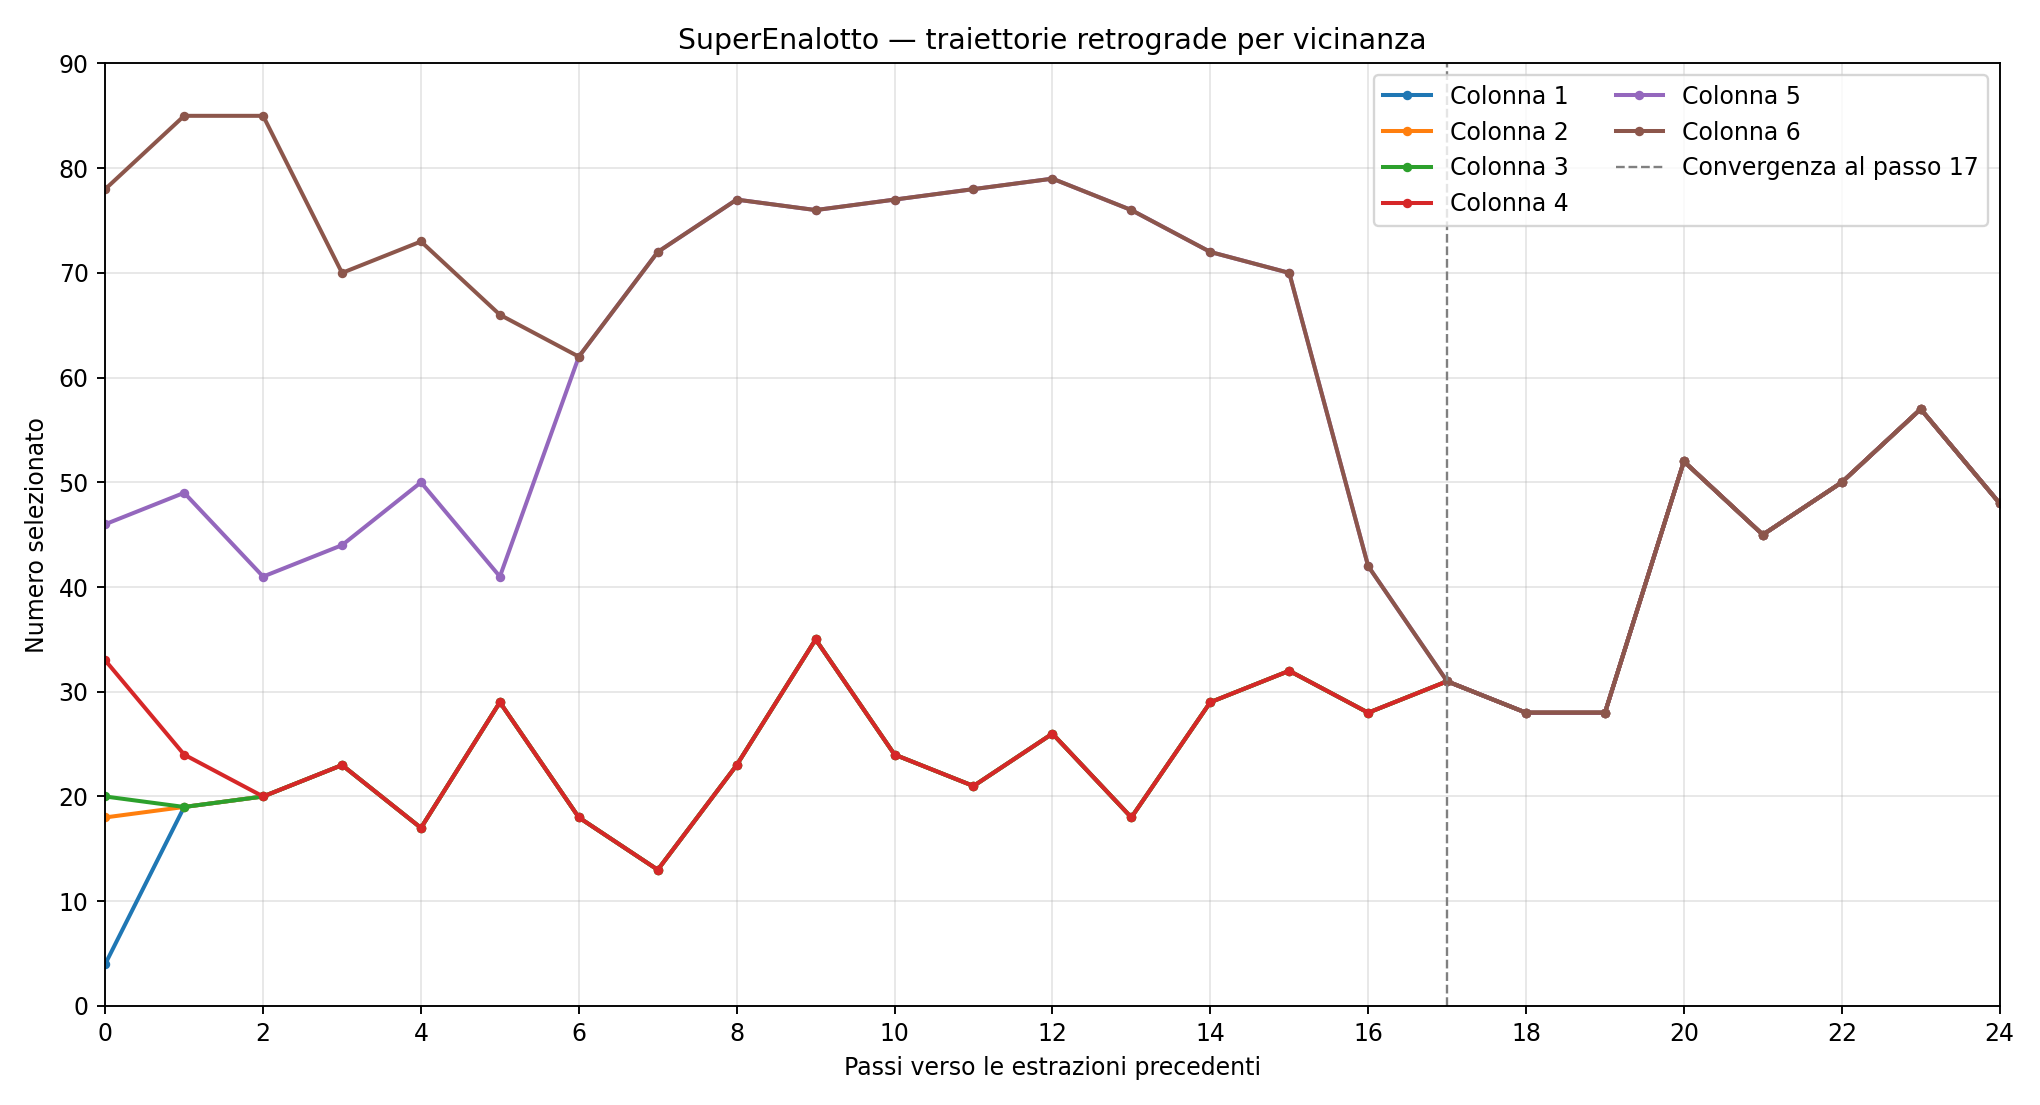

The data file committed next to this chart (first rows):
passo, data, concorso, s1, s2, s3, s4, s5, s6, valori_distinti, estrazione_reale
0, 2026-10-31, 175, 4, 18, 20, 33, 46, 78, 6, 4 18 20 33 46 78
1, 2026-10-30, 174, 19, 19, 19, 24, 49, 85, 4, 19 24 49 62 64 85
2, 2026-10-29, 173, 20, 20, 20, 20, 41, 85, 3, 13 20 41 60 77 85
3, 2026-10-27, 172, 23, 23, 23, 23, 44, 70, 3, 23 34 44 48 64 70
4, 2026-10-24, 171, 17, 17, 17, 17, 50, 73, 3, 11 17 32 50 73 80
5, 2026-10-23, 170, 29, 29, 29, 29, 41, 66, 3, 29 34 41 66 81 83
6, 2026-10-22, 169, 18, 18, 18, 18, 62, 62, 2, 3 13 14 18 62 82
7, 2026-10-20, 168, 13, 13, 13, 13, 72, 72, 2, 13 25 37 45 50 72
8, 2026-10-17, 167, 23, 23, 23, 23, 77, 77, 2, 23 25 37 55 77 86
9, 2026-10-16, 166, 35, 35, 35, 35, 76, 76, 2, 35 41 44 54 55 76
10, 2026-10-15, 165, 24, 24, 24, 24, 77, 77, 2, 16 24 46 49 77 80
11, 2026-10-13, 164, 21, 21, 21, 21, 78, 78, 2, 4 21 30 33 38 78
12, 2026-10-10, 163, 26, 26, 26, 26, 79, 79, 2, 26 41 53 61 69 79
13, 2026-10-09, 162, 18, 18, 18, 18, 76, 76, 2, 18 35 44 56 76 82
14, 2026-10-08, 161, 29, 29, 29, 29, 72, 72, 2, 29 52 57 60 65 72
15, 2026-10-06, 160, 32, 32, 32, 32, 70, 70, 2, 22 32 34 70 74 77
16, 2026-10-03, 159, 28, 28, 28, 28, 42, 42, 2, 5 12 18 25 28 42
17, 2026-10-02, 158, 31, 31, 31, 31, 31, 31, 1, 2 31 55 56 73 84
18, 2026-10-01, 157, 28, 28, 28, 28, 28, 28, 1, 5 12 28 41 56 66
19, 2026-09-29, 156, 28, 28, 28, 28, 28, 28, 1, 16 26 28 30 43 72
20, 2026-09-26, 155, 52, 52, 52, 52, 52, 52, 1, 52 54 55 64 68 78
21, 2026-09-25, 154, 45, 45, 45, 45, 45, 45, 1, 10 18 26 33 39 45
22, 2026-09-24, 153, 50, 50, 50, 50, 50, 50, 1, 1 28 31 50 63 85
23, 2026-09-22, 152, 57, 57, 57, 57, 57, 57, 1, 12 42 57 65 76 77
24, 2026-09-19, 151, 48, 48, 48, 48, 48, 48, 1, 20 42 45 48 68 85
25, 2026-09-18, 150, 43, 43, 43, 43, 43, 43, 1, 29 37 41 43 74 86
26, 2026-09-17, 149, 46, 46, 46, 46, 46, 46, 1, 6 7 16 35 46 54
27, 2026-09-15, 148, 47, 47, 47, 47, 47, 47, 1, 3 12 18 32 47 54
28, 2026-09-12, 147, 40, 40, 40, 40, 40, 40, 1, 3 7 14 40 78 81
29, 2026-09-11, 146, 52, 52, 52, 52, 52, 52, 1, 8 13 16 52 64 70
30, 2026-09-10, 145, 59, 59, 59, 59, 59, 59, 1, 2 17 39 59 63 89
31, 2026-09-08, 144, 59, 59, 59, 59, 59, 59, 1, 23 26 41 52 59 85
32, 2026-09-05, 143, 78, 78, 78, 78, 78, 78, 1, 12 24 28 32 37 78
33, 2026-09-04, 142, 73, 73, 73, 73, 73, 73, 1, 8 44 60 73 86 89
34, 2026-09-03, 141, 76, 76, 76, 76, 76, 76, 1, 8 11 15 60 68 76
35, 2026-09-01, 140, 71, 71, 71, 71, 71, 71, 1, 42 47 59 64 67 71
36, 2026-08-29, 139, 74, 74, 74, 74, 74, 74, 1, 12 17 45 59 74 77
37, 2026-08-28, 138, 70, 70, 70, 70, 70, 70, 1, 4 8 27 62 70 79
38, 2026-08-27, 137, 75, 75, 75, 75, 75, 75, 1, 2 27 28 50 75 84
39, 2026-08-25, 136, 70, 70, 70, 70, 70, 70, 1, 15 36 62 67 69 70
40, 2026-08-22, 135, 72, 72, 72, 72, 72, 72, 1, 2 16 23 31 72 85
41, 2026-08-21, 134, 57, 57, 57, 57, 57, 57, 1, 12 25 27 28 39 57
42, 2026-08-20, 133, 51, 51, 51, 51, 51, 51, 1, 14 18 26 51 64 71
43, 2026-08-18, 132, 39, 39, 39, 39, 39, 39, 1, 10 16 24 25 39 66
44, 2026-08-17, 131, 24, 24, 24, 24, 24, 24, 1, 18 24 69 71 73 82
45, 2026-08-14, 130, 25, 25, 25, 25, 25, 25, 1, 9 18 20 25 53 90
46, 2026-08-13, 129, 29, 29, 29, 29, 29, 29, 1, 2 7 16 29 57 84
47, 2026-08-11, 128, 38, 38, 38, 38, 38, 38, 1, 8 19 38 53 66 79
48, 2026-08-08, 127, 55, 55, 55, 55, 55, 55, 1, 9 12 55 61 82 85
49, 2026-08-07, 126, 60, 60, 60, 60, 60, 60, 1, 1 7 29 32 60 63
50, 2026-08-06, 125, 74, 74, 74, 74, 74, 74, 1, 2 11 20 33 74 83
51, 2026-08-04, 124, 76, 76, 76, 76, 76, 76, 1, 49 56 58 70 76 78
52, 2026-08-01, 123, 72, 72, 72, 72, 72, 72, 1, 8 11 21 24 72 88
53, 2026-07-31, 122, 83, 83, 83, 83, 83, 83, 1, 2 6 10 31 39 83
54, 2026-07-30, 121, 78, 78, 78, 78, 78, 78, 1, 20 47 75 76 78 89
55, 2026-07-28, 120, 62, 62, 62, 62, 62, 62, 1, 1 6 9 43 54 62
56, 2026-07-25, 119, 61, 61, 61, 61, 61, 61, 1, 18 19 33 34 61 85
57, 2026-07-24, 118, 61, 61, 61, 61, 61, 61, 1, 20 40 53 61 74 79
58, 2026-07-23, 117, 70, 70, 70, 70, 70, 70, 1, 2 12 22 34 70 74
59, 2026-07-21, 116, 63, 63, 63, 63, 63, 63, 1, 13 14 15 29 38 63
... 4,234 more rows
